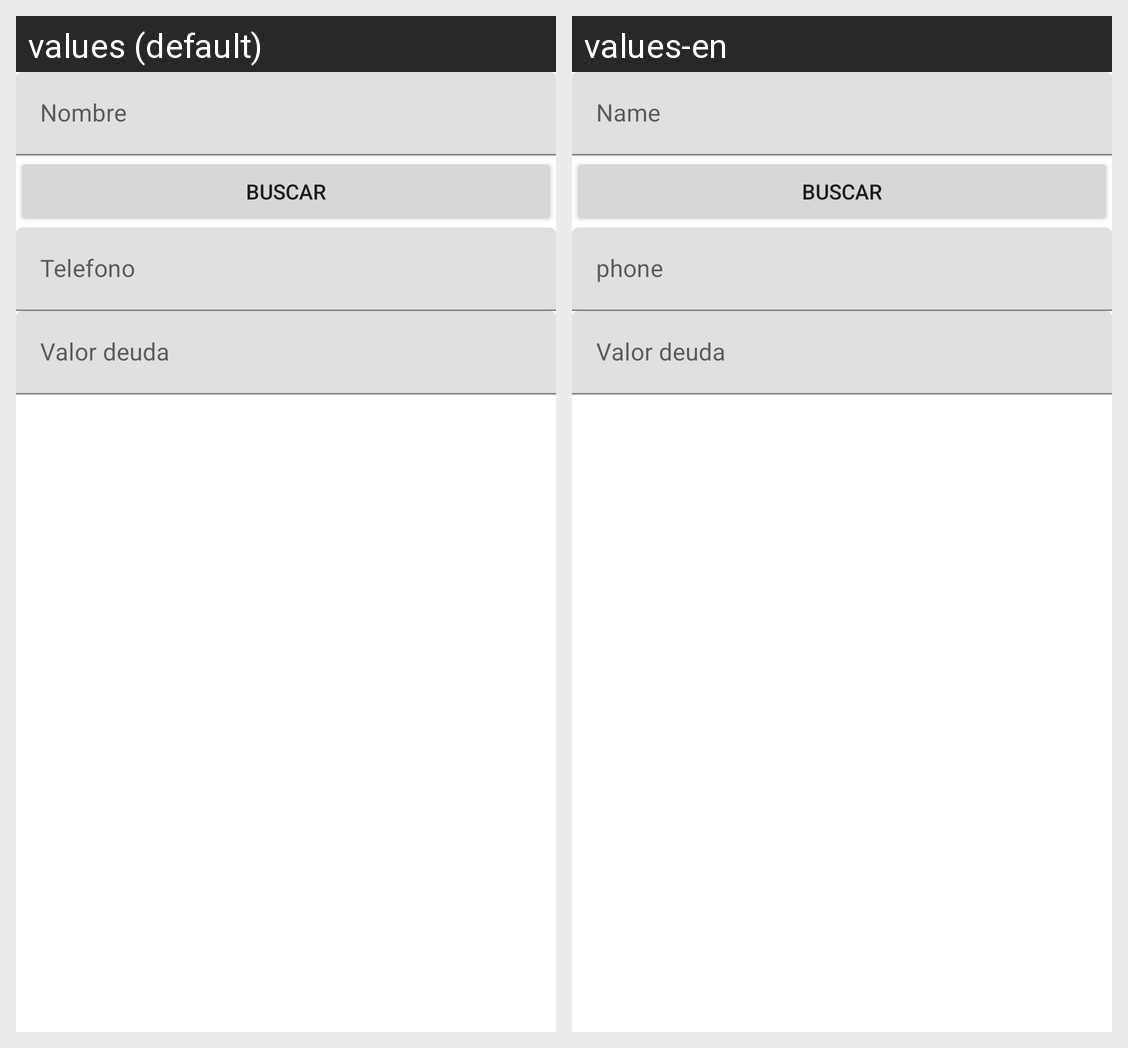

Strings drawn on this Android screen and how each of the app's shown locales translates them:
Android screen res/layout/fragment_actualizar.xml rendered under 2 locales, left to right: values (default), values-en. Device: Nexus 5 (rendered at 1080×1920; each locale shown at half size, 540×960, under a caption strip naming it); theme AppTheme.
Strings drawn on this screen, with the default value and each locale's value (text and hints the layout hard-codes, and strings that could not be matched under every locale, appear in the picture but are not listed):

nombre
  values: Nombre
  values-en: Name

buscar
  values: Buscar
  values-en: Buscar  [not translated; the default value is used]

Telefono
  values: Telefono
  values-en: phone

deuda
  values: Valor deuda
  values-en: Valor deuda  [not translated; the default value is used]
